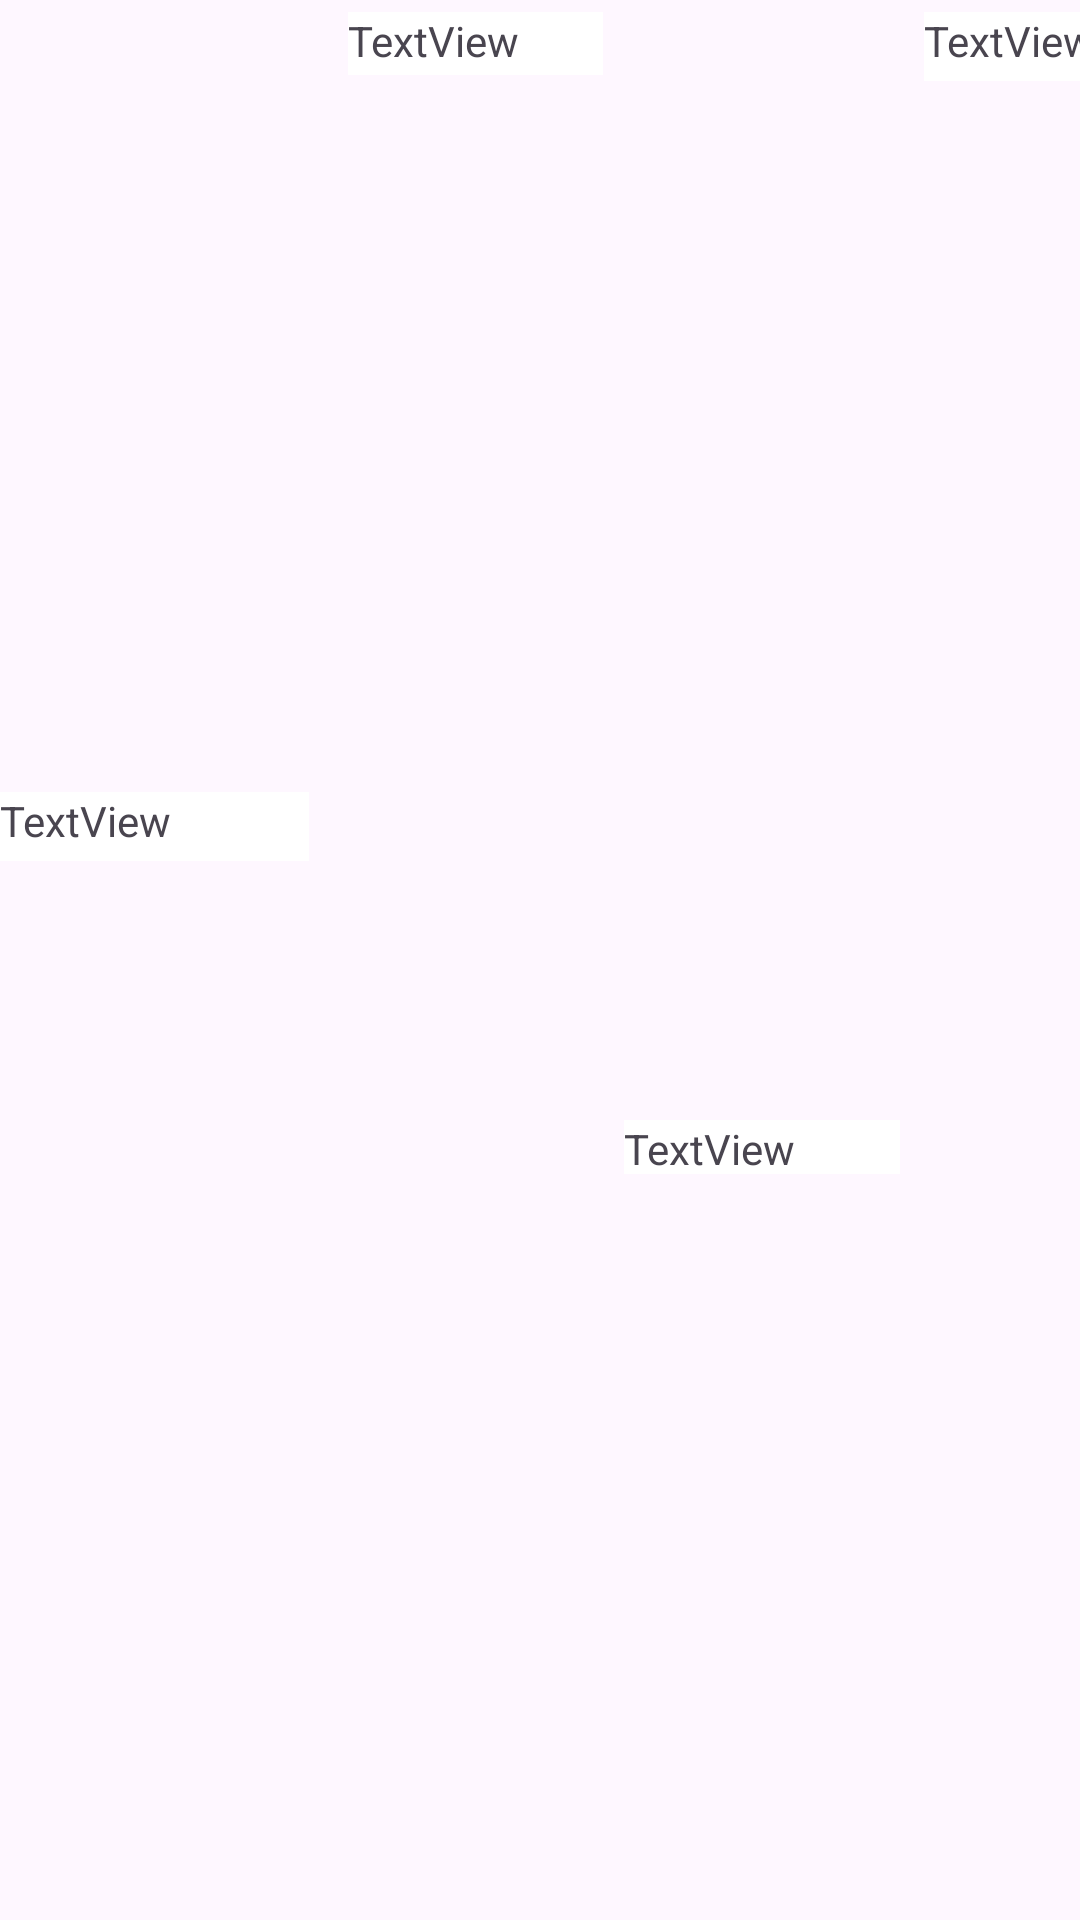

The Android layout XML behind this screen, and the referenced resources:
<!-- AndroidManifest.xml: application theme Theme.VacationApp -->
<!-- res/layout/vacation_list_sub.xml -->
<?xml version="1.0" encoding="utf-8"?>
<androidx.constraintlayout.widget.ConstraintLayout xmlns:android="http://schemas.android.com/apk/res/android"
    xmlns:tools="http://schemas.android.com/tools"
    android:layout_width="match_parent"
    android:layout_height="wrap_content"
    xmlns:app="http://schemas.android.com/apk/res-auto">

    <TextView
        android:id="@+id/textView"
        android:layout_width="103dp"
        android:layout_height="23dp"
        android:background="@color/cardview_light_background"
        android:text="TextView"
        app:layout_constraintBottom_toBottomOf="parent"
        app:layout_constraintLeft_toLeftOf="parent"
        app:layout_constraintTop_toTopOf="parent"
        app:layout_constraintVertical_bias="0.428" />

    <TextView
        android:id="@+id/textView12"
        android:layout_width="85dp"
        android:layout_height="21dp"
        android:layout_marginLeft="116dp"
        android:layout_marginTop="4dp"
        android:background="@color/cardview_light_background"
        android:text="TextView"
        app:layout_constraintLeft_toLeftOf="parent"
        app:layout_constraintTop_toTopOf="parent" />

    <TextView
        android:id="@+id/textView13"
        android:layout_width="92dp"
        android:layout_height="18dp"
        android:layout_marginLeft="208dp"
        android:background="@color/cardview_light_background"
        android:text="TextView"
        app:layout_constraintBottom_toBottomOf="parent"
        app:layout_constraintLeft_toLeftOf="parent"
        app:layout_constraintTop_toTopOf="parent"
        app:layout_constraintVertical_bias="0.6" />

    <TextView
        android:id="@+id/textView14"
        android:layout_width="98dp"
        android:layout_height="23dp"
        android:layout_marginLeft="308dp"
        android:layout_marginTop="4dp"
        android:background="@color/cardview_light_background"
        android:text="TextView"
        app:layout_constraintLeft_toLeftOf="parent"
        app:layout_constraintTop_toTopOf="parent" />

</androidx.constraintlayout.widget.ConstraintLayout>
<!-- resources referenced by this layout -->
<resources>
  <style name="Theme.VacationApp" parent="Base.Theme.VacationApp" />
  <style name="Base.Theme.VacationApp" parent="Theme.Material3.DayNight.NoActionBar">
          
          
      </style>
</resources>
